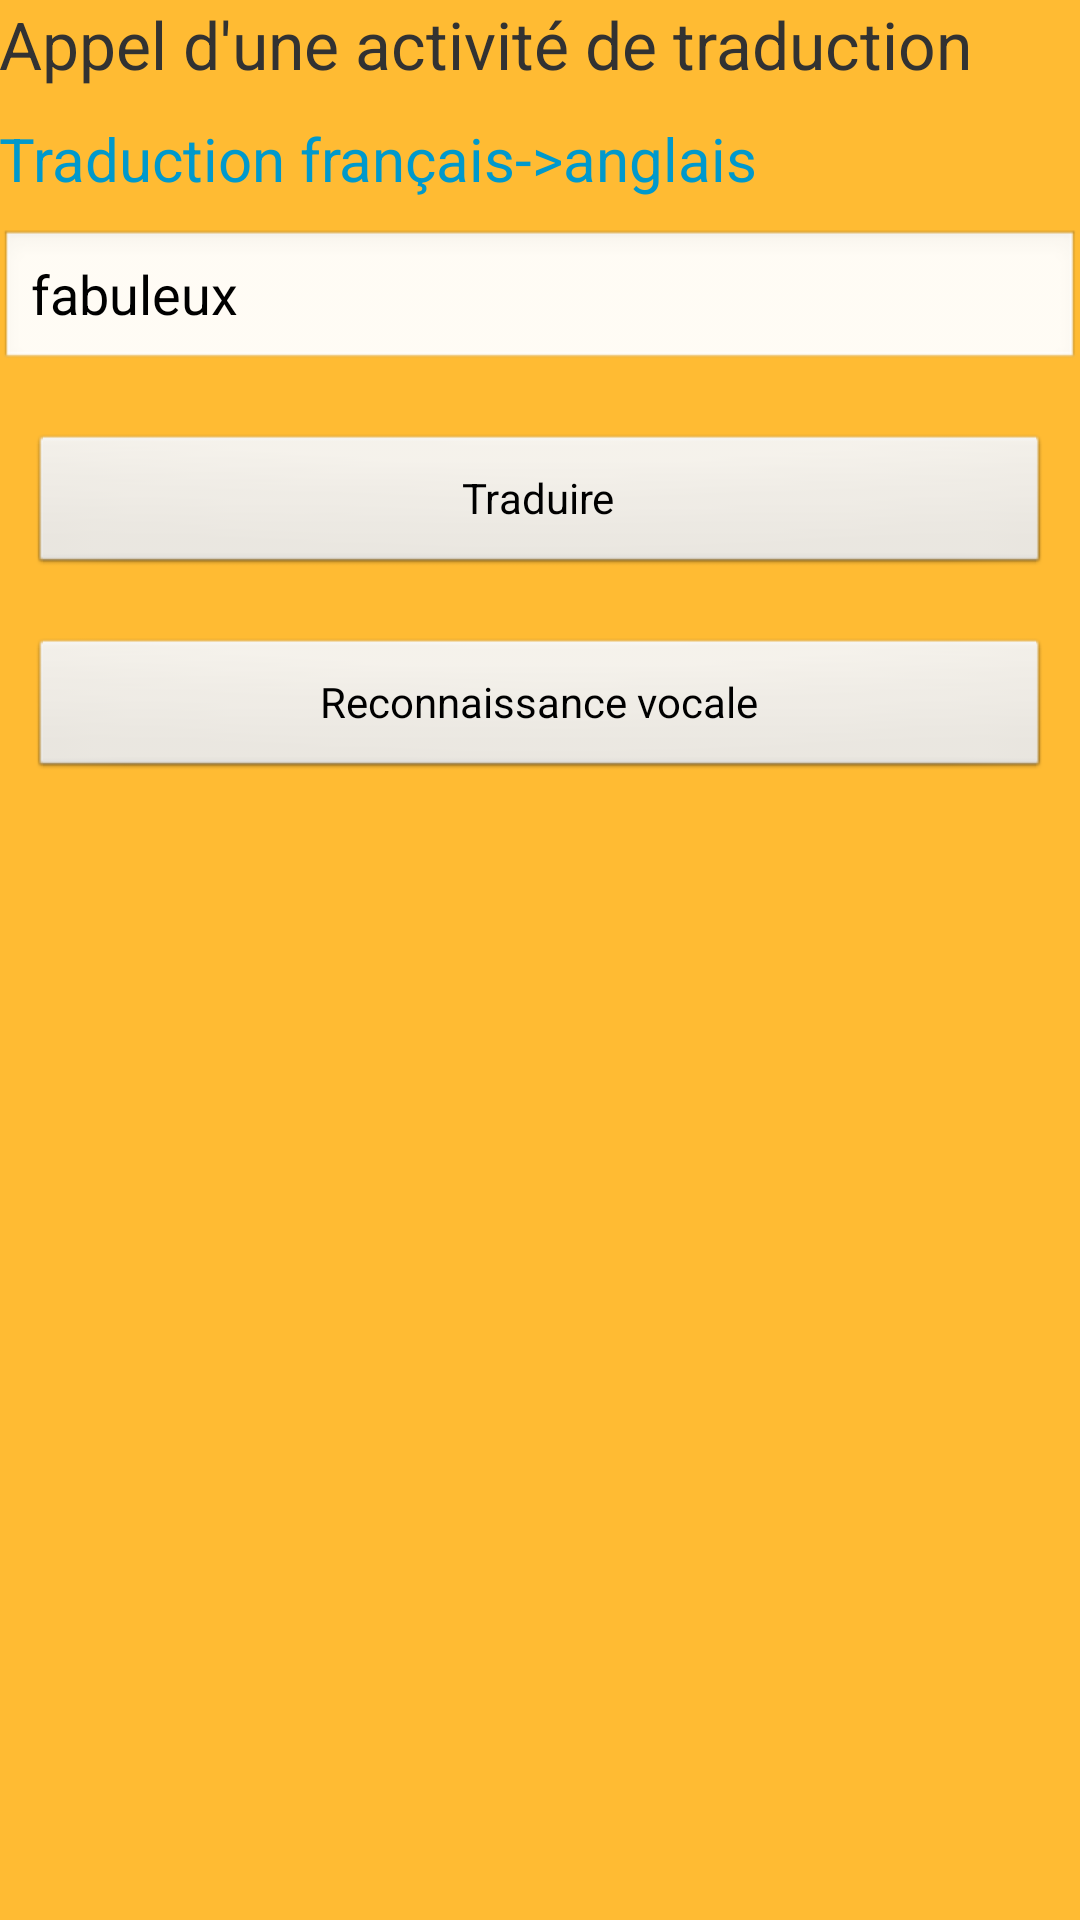

Reconstruct the res/layout file that produces this screen, plus the resources it refers to.
<!-- AndroidManifest.xml: application theme AppTheme -->
<!-- res/layout/activity_main.xml -->
<LinearLayout      
    xmlns:android="http://schemas.android.com/apk/res/android"
    xmlns:tools="http://schemas.android.com/tools"
    android:layout_width="match_parent"
    android:layout_height="match_parent"
    android:paddingBottom="@dimen/activity_vertical_margin"
    android:paddingLeft="@dimen/activity_horizontal_margin"
    android:paddingRight="@dimen/activity_horizontal_margin"
    android:paddingTop="@dimen/activity_vertical_margin"
     android:background="@color/MaCouleurDeFond"
    tools:context=".MainActivity" 
    android:id="@+id/LinearLayout1"
    android:orientation="vertical" >
    <TextView
        android:id="@+id/textView1"
        android:textSize="22sp"
        android:gravity="center_horizontal"
        android:layout_width="wrap_content"
        android:layout_height="wrap_content"
        android:text="@string/txtAccueil" />
    <LinearLayout
         android:layout_width="match_parent"
		 android:layout_height="wrap_content"
		 android:gravity="center_vertical"
		 android:layout_marginTop="10dp"
		 android:layout_marginBottom="10dp" >
 	 <TextView
         android:id="@+id/TextViewTitreMotSource"
         android:layout_width="wrap_content"
          android:textSize="20sp"
          android:textColor="@color/MaCouleurPreferee"
         android:layout_height="wrap_content"
         android:text="@string/txt_Titre1" />
 	</LinearLayout> 
 	 <LinearLayout
         android:layout_width="match_parent"
		 android:layout_height="wrap_content"
		 android:gravity="center"
		 android:orientation="vertical" >
	<EditText
          android:id="@+id/mot_edittext"
          android:layout_width="match_parent"
          android:layout_height="wrap_content"
          android:hint="@string/txt_enter_your_mot"
          android:inputType="text"
          android:maxLines="1"
          android:text="@string/txt_motSource" />
	<Button
	    android:id="@+id/buttonTraduire"
	    android:layout_width="fill_parent"
	    android:layout_height="wrap_content"
	    android:layout_gravity="center"
	    android:layout_marginLeft="10dp"
	    android:layout_marginRight="10dp"
	    android:layout_marginTop="20dp"
	    android:text="@string/btnTraduire" />
	<Button
	    android:id="@+id/buttonReconnaitre"
	    android:layout_width="fill_parent"
	    android:layout_height="wrap_content"
	    android:layout_gravity="center"
	    android:layout_marginLeft="10dp"
	    android:layout_marginRight="10dp"
	    android:layout_marginTop="20dp"
	    android:text="@string/btnReconnaitre" />
 	</LinearLayout> 
    </LinearLayout>
<!-- resources referenced by this layout -->
<resources>
  <color name="MaCouleurDeFond">#FFBB33</color>
  <color name="MaCouleurPreferee">#0099CC</color>
  <string name="btnReconnaitre">Reconnaissance vocale</string>
  <string name="btnTraduire">Traduire</string>
  <string name="txtAccueil">Appel d\'une activité de traduction</string>
  <string name="txt_Titre1">Traduction français-&gt;anglais</string>
  <string name="txt_enter_your_mot">Taper un mot à traduire</string>
  <string name="txt_motSource">fabuleux</string>
  <style name="AppTheme" parent="AppBaseTheme">
          
      </style>
  <style name="AppBaseTheme" parent="android:Theme.Light">
          
      </style>
</resources>
